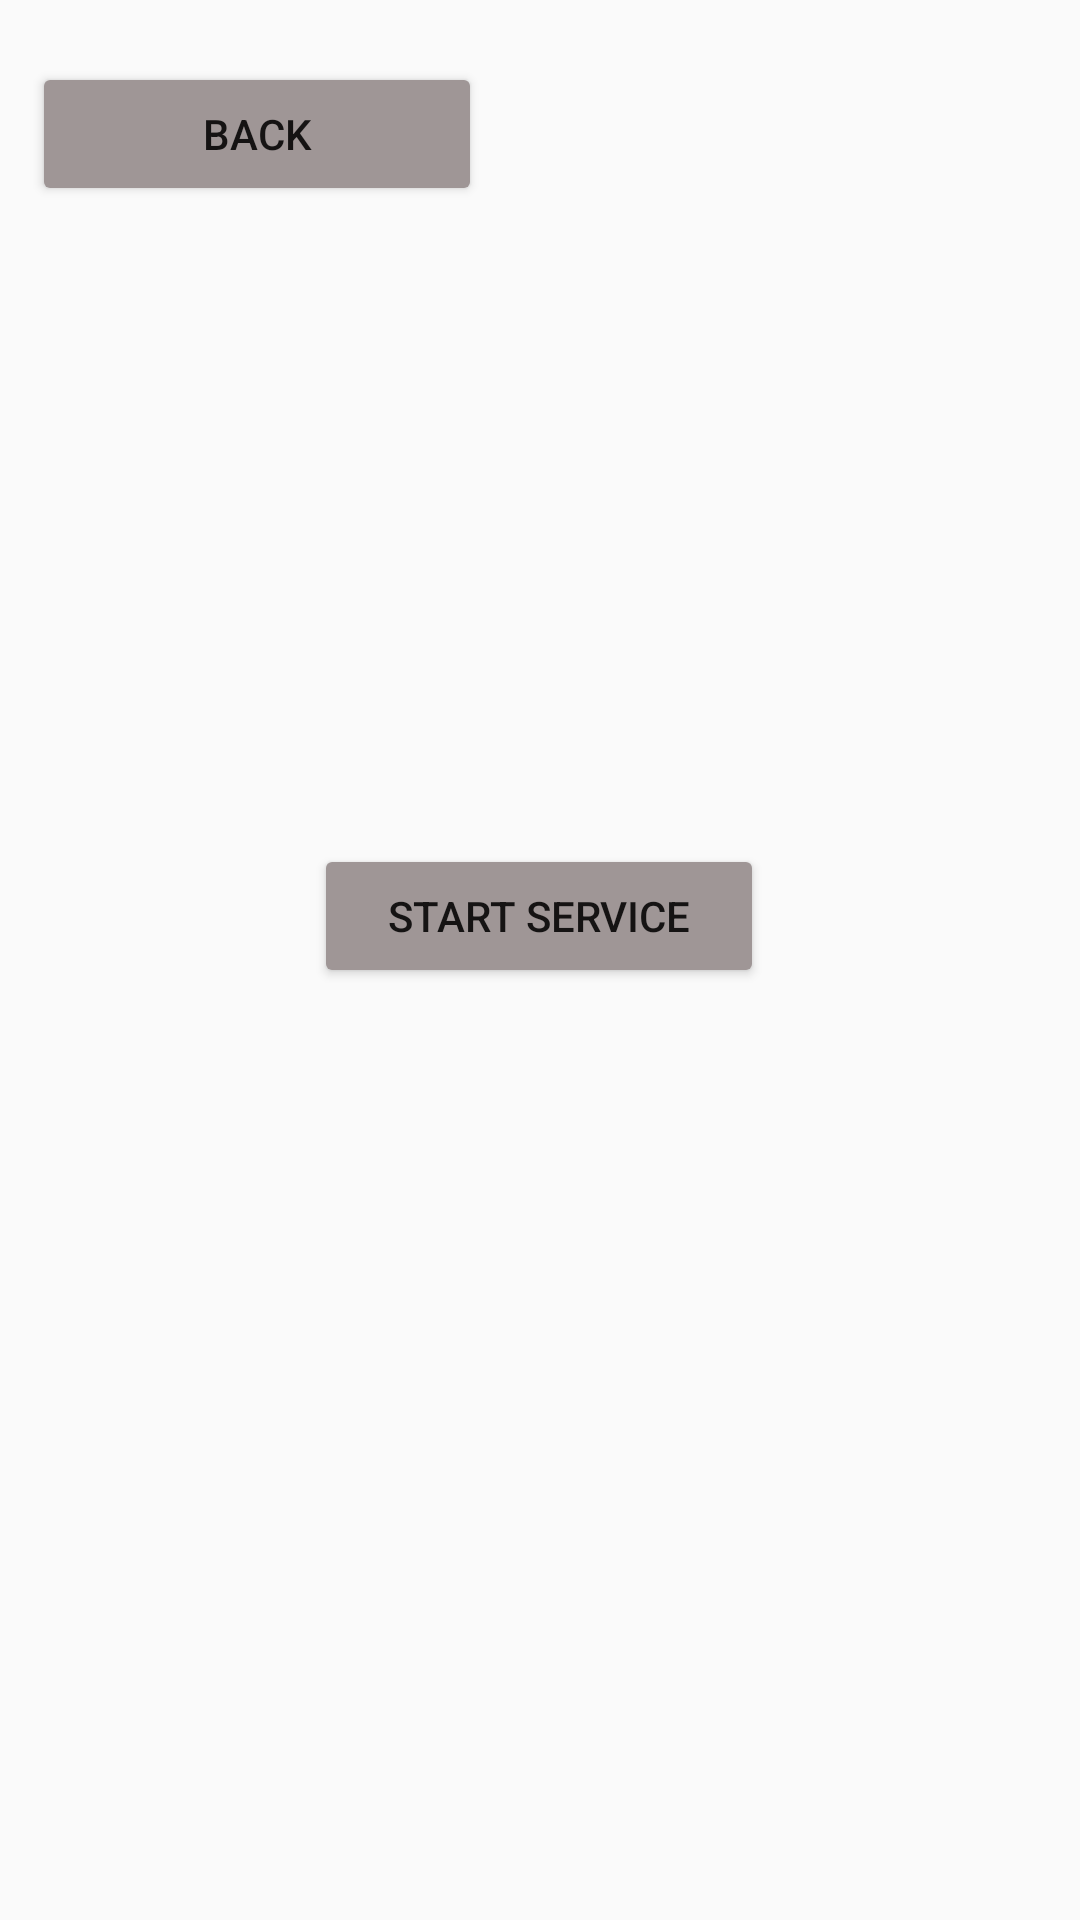

This screen was rendered from an Android layout file. Write that file and the resources it references.
<!-- AndroidManifest.xml: application theme Theme.Pr30 -->
<!-- res/layout/activity_four.xml -->
<?xml version="1.0" encoding="utf-8"?>
<androidx.constraintlayout.widget.ConstraintLayout xmlns:android="http://schemas.android.com/apk/res/android"
    xmlns:app="http://schemas.android.com/apk/res-auto"
    xmlns:tools="http://schemas.android.com/tools"
    android:layout_width="match_parent"
    android:layout_height="match_parent"
    tools:context=".FourActivity">

    <Button
        android:id="@+id/btnback"
        android:layout_width="150dp"
        android:layout_height="wrap_content"
        android:backgroundTint="@color/button"
        android:onClick="onClickBack"
        android:text="@string/back"
        app:layout_constraintBottom_toBottomOf="parent"
        app:layout_constraintEnd_toEndOf="parent"
        app:layout_constraintHorizontal_bias="0.051"
        app:layout_constraintStart_toStartOf="parent"
        app:layout_constraintTop_toTopOf="parent"
        app:layout_constraintVertical_bias="0.035"
        tools:ignore="MissingConstraints" />

    <TextView
        android:id="@+id/tvTask1"
        android:layout_width="fill_parent"
        android:layout_height="wrap_content"
        android:text=""
        app:layout_constraintBottom_toBottomOf="parent"
        app:layout_constraintEnd_toEndOf="parent"
        app:layout_constraintHorizontal_bias="0.0"
        app:layout_constraintStart_toStartOf="parent"
        app:layout_constraintTop_toTopOf="parent"
        app:layout_constraintVertical_bias="0.264"/>

    <TextView
        android:id="@+id/tvTask2"
        android:layout_width="fill_parent"
        android:layout_height="wrap_content"
        android:text=""
        app:layout_constraintBottom_toBottomOf="parent"
        app:layout_constraintEnd_toEndOf="parent"
        app:layout_constraintHorizontal_bias="0.0"
        app:layout_constraintStart_toStartOf="parent"
        app:layout_constraintTop_toTopOf="parent"
        app:layout_constraintVertical_bias="0.324"/>

    <TextView
        android:id="@+id/tvTask3"
        android:layout_width="fill_parent"
        android:layout_height="wrap_content"
        android:text=""
        app:layout_constraintBottom_toBottomOf="parent"
        app:layout_constraintEnd_toEndOf="parent"
        app:layout_constraintHorizontal_bias="0.0"
        app:layout_constraintStart_toStartOf="parent"
        app:layout_constraintTop_toTopOf="parent"
        app:layout_constraintVertical_bias="0.386"/>

    <Button
        android:id="@+id/btnStart"
        android:layout_width="150dp"
        android:layout_height="wrap_content"
        android:backgroundTint="@color/button"
        android:onClick="onClickStart"
        android:text="@string/start"
        app:layout_constraintBottom_toBottomOf="parent"
        app:layout_constraintEnd_toEndOf="parent"
        app:layout_constraintHorizontal_bias="0.498"
        app:layout_constraintStart_toStartOf="parent"
        app:layout_constraintTop_toTopOf="parent"
        app:layout_constraintVertical_bias="0.475"
        tools:ignore="MissingConstraints" />

</androidx.constraintlayout.widget.ConstraintLayout>
<!-- resources referenced by this layout -->
<resources>
  <color name="button">#9F9696</color>
  <string name="back">back</string>
  <string name="start">start service</string>
  <style name="Theme.Pr30" parent="Theme.AppCompat.Light.NoActionBar" />
</resources>
